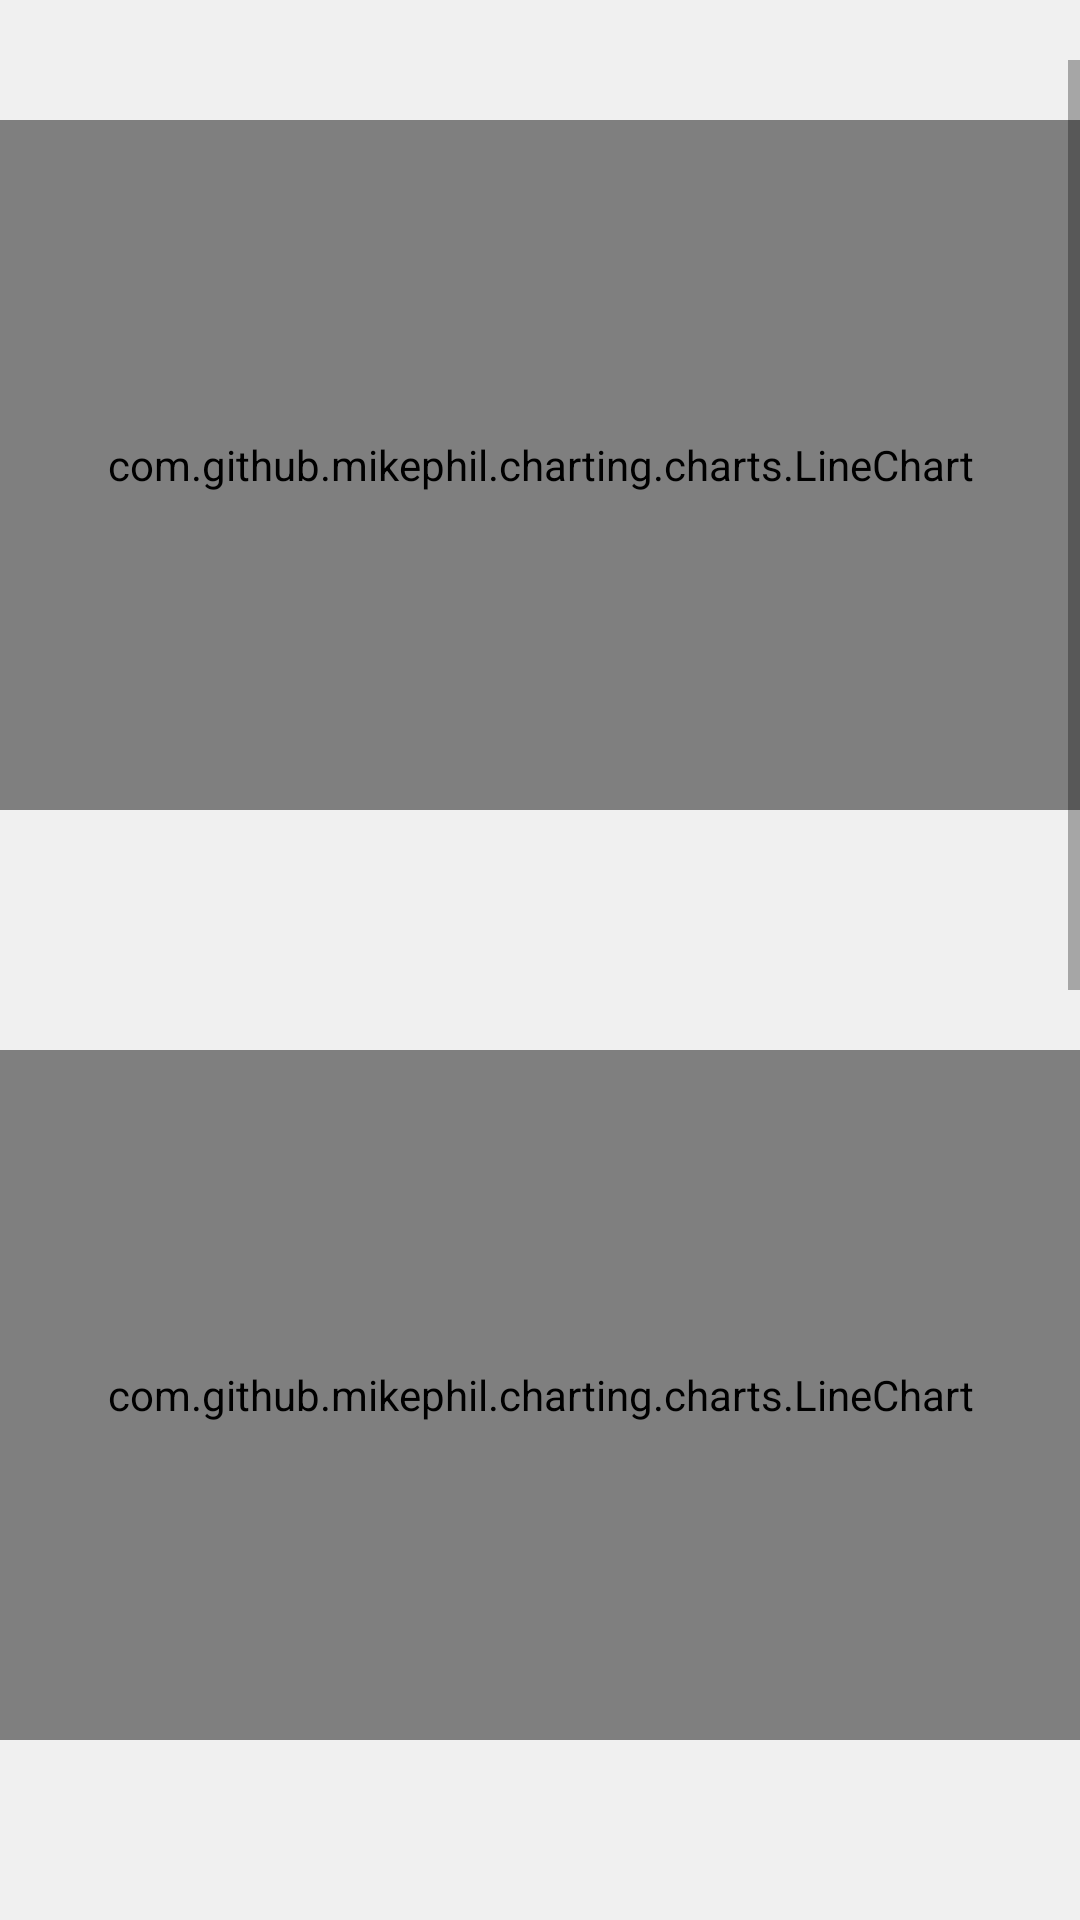

Produce the Android XML layout that renders to this screen, including the resource entries it uses.
<!-- AndroidManifest.xml: application theme AppTheme -->
<!-- res/layout/ecgview.xml -->
<?xml version="1.0" encoding="utf-8"?>
<androidx.constraintlayout.widget.ConstraintLayout
    xmlns:android="http://schemas.android.com/apk/res/android"
    android:layout_width="match_parent"
    android:layout_height="match_parent"
    xmlns:app="http://schemas.android.com/apk/res-auto"
    xmlns:tools="http://schemas.android.com/tools"
    android:background="@color/colorGray"
    android:fontFamily="@font/nanumsquareeb"
    >


    
    
    
    
    
    

    <ScrollView
        android:layout_width="match_parent"
        android:layout_height="match_parent"
        android:layout_marginTop="20dp"

        >

   <LinearLayout
       android:layout_width="match_parent"
       android:layout_height="wrap_content"

       android:orientation="vertical">

    <com.github.mikephil.charting.charts.LineChart
        android:id="@+id/ECGChart"
        android:layout_width="match_parent"
        android:layout_height="230dp"
        android:layout_marginTop="20dp"
        />
       <TextView
           android:id="@+id/ecgText"
           android:layout_width="match_parent"
           android:layout_height="60dp"/>
    <com.github.mikephil.charting.charts.LineChart
        android:id="@+id/ACCXChart"
        android:layout_width="match_parent"
        android:layout_height="230dp"
        android:layout_marginTop="20dp"
        />
    <TextView
           android:id="@+id/accxText"
           android:layout_width="match_parent"
           android:layout_height="60dp"/>
    <com.github.mikephil.charting.charts.LineChart
        android:id="@+id/ACCYChart"
        android:layout_width="match_parent"
        android:layout_height="230dp"
        android:layout_marginTop="20dp"
        />
       <TextView
           android:id="@+id/accyText"
           android:layout_width="match_parent"
           android:layout_height="60dp"/>
    <com.github.mikephil.charting.charts.LineChart
        android:id="@+id/ACCZChart"
        android:layout_width="match_parent"
        android:layout_height="230dp"
        android:layout_marginTop="20dp"
        />
       <TextView
           android:id="@+id/acczText"
           android:layout_width="match_parent"
           android:layout_height="60dp"/>
   </LinearLayout>
    </ScrollView>


</androidx.constraintlayout.widget.ConstraintLayout>
<!-- resources referenced by this layout -->
<resources>
  <color name="colorGray">#F0F0F0</color>
</resources>
